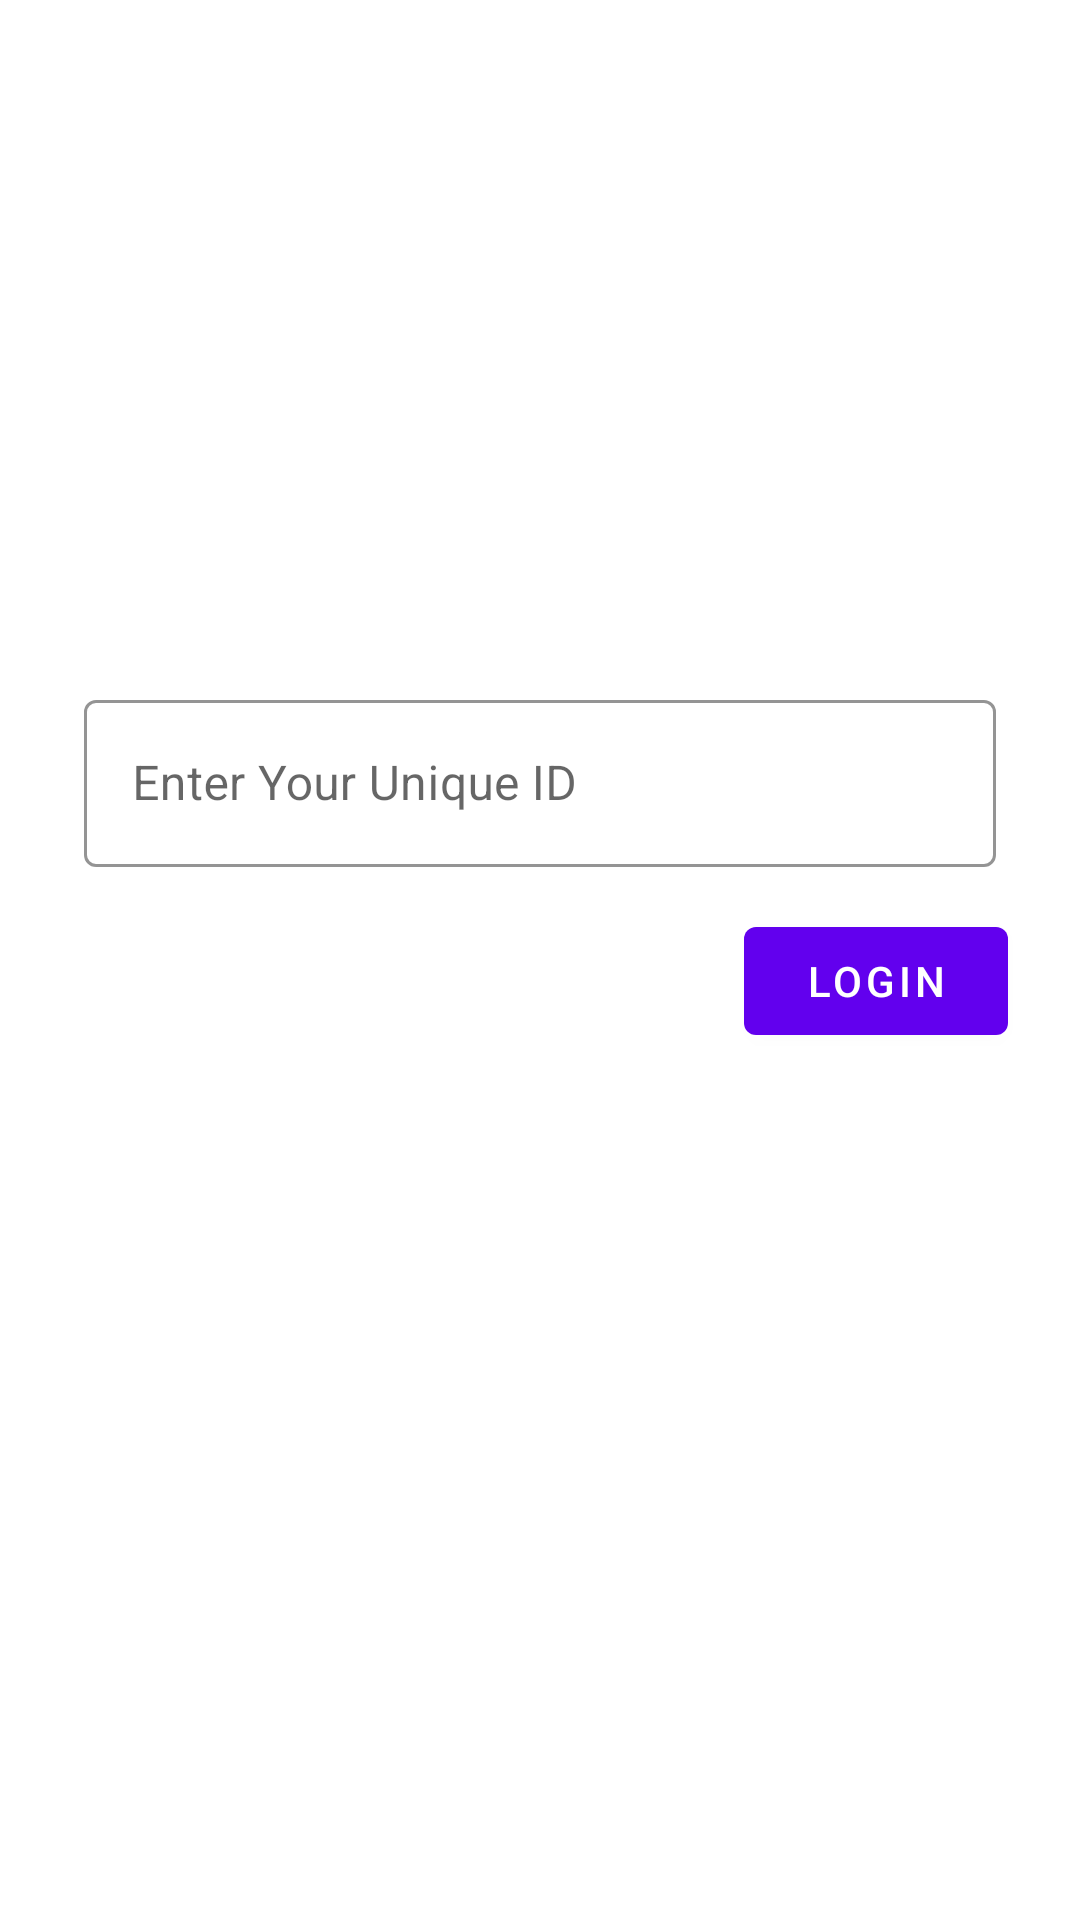

This screen was rendered from an Android layout file. Write that file and the resources it references.
<!-- AndroidManifest.xml: application theme AppTheme -->
<!-- res/layout/activity_login.xml -->
<?xml version="1.0" encoding="utf-8"?>
<ScrollView
    android:id="@+id/scrollview_layout"
    xmlns:android="http://schemas.android.com/apk/res/android"
    xmlns:app="http://schemas.android.com/apk/res-auto"
    xmlns:tools="http://schemas.android.com/tools"
    android:layout_width="match_parent"
    android:layout_height="match_parent"
    android:background="@android:color/white"
    tools:context=".UI.LoginActivity"
    >

    <LinearLayout
        android:layout_width="match_parent"
        android:layout_height="wrap_content"
        android:clipChildren="false"
        android:clipToPadding="false"
        android:orientation="vertical"
        android:padding="24dp"
        android:paddingTop="16dp"
        android:layout_marginTop="200dp">

        <com.google.android.material.textfield.TextInputLayout
            android:id="@+id/textInput_user_id"
            style="@style/style_text_input_layout"
            android:layout_width="match_parent"
            android:layout_height="wrap_content"
            android:layout_margin="4dp"
            android:hint="Enter Your Unique ID"
            >

            <com.google.android.material.textfield.TextInputEditText
                android:id="@+id/editText_user_id"
                android:layout_width="match_parent"
                android:layout_height="wrap_content"
                android:maxLines="1"
                app:errorEnabled="true"/>
        </com.google.android.material.textfield.TextInputLayout>



        <RelativeLayout
            android:layout_marginTop="10dp"
            android:layout_width="match_parent"
            android:layout_height="wrap_content">

            <com.google.android.material.button.MaterialButton
                android:id="@+id/button_location"
                android:layout_width="wrap_content"
                android:layout_height="wrap_content"
                android:layout_alignParentEnd="true"
                android:layout_alignParentRight="true"
                android:text="@string/string_start_location" />

        </RelativeLayout>


    </LinearLayout>
</ScrollView>
<!-- resources referenced by this layout -->
<resources>
  <string name="string_start_location">Login </string>
  <style name="style_text_input_layout" parent="Widget.MaterialComponents.TextInputLayout.OutlinedBox">
  
          <item name="boxStrokeColor">@color/colorPrimaryDark</item>
  
      </style>
  <style name="AppTheme" parent="Theme.MaterialComponents.Light.NoActionBar">
          
          <item name="colorPrimary">@color/colorPrimary</item>
          <item name="colorPrimaryDark">@color/colorPrimaryDark</item>
          <item name="colorAccent">@color/colorAccent</item>
      </style>
  <!-- not gathered from this repository: default colours our renderer supplied (Android Studio template values) -->
  <color name="colorPrimary">#FF6200EE</color>
  <color name="colorPrimaryDark">#FF3700B3</color>
  <color name="colorAccent">#FF03DAC5</color>
</resources>
